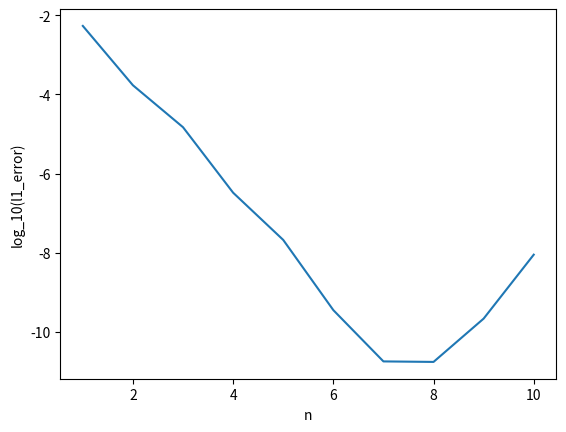

Recreate this plot in Python.
import numpy as np
import matplotlib.pyplot as plt


def u_gt(x):
    return np.sin(x) / np.sin(1) - x


def evaluate(u_hat, n=10000, verbose=True):
    x = np.linspace(0, 1, n + 1)
    dif = u_hat(x) - u_gt(x)
    l1_error = np.mean(np.abs(dif))
    if verbose:
        print(f'{l1_error: .8e}')
    return l1_error


def main_compare():
    def u_hat_curry(a_1, a_2):
        def u_hat(x):
            return x * (1 - x) * (a_1 + a_2 * x)

        return u_hat

    # 1 配置法
    u_hat = u_hat_curry(81 / 416, 9 / 52)
    evaluate(u_hat)
    # 2 子区域法
    u_hat = u_hat_curry(97 / 517, 24 / 141)
    evaluate(u_hat)
    # 3 最小二乘法
    u_hat = u_hat_curry(46161 / 246137, 413 / 2437)
    evaluate(u_hat)
    # 4 矩法
    u_hat = u_hat_curry(122 / 649, 10 / 59)
    evaluate(u_hat)
    # 5 Galerkin法
    u_hat = u_hat_curry(71 / 369, 7 / 41)
    evaluate(u_hat)
    return


f = np.array([0, -1])


def poly_prod(p1, p2):
    l = p1.shape[0], p2.shape[0]
    p = np.zeros(l[0] + l[1] - 1)
    for i, a in enumerate(p1):
        for j, b in enumerate(p2):
            p[i + j] += a * b
    return p


def poly_int(p):
    res = 0
    for i, a in enumerate(p):
        res += p[i] / (i + 1)
    return res


def poly_add(p1, p2):
    l1, l2 = p1.shape[0], p2.shape[0]
    p = np.zeros(max(l1, l2))
    p[:l1] += p1
    p[:l2] += p2
    return p


def poly_d2(p):
    res = np.zeros(p.shape[0] - 2)
    for i, a in enumerate(p[2:]):
        res[i] = a * (i + 2) * (i + 1)
    return res


def phi(i):
    p = [0] * i
    p.extend([1, -1])
    return np.array(p)


def l_phi(i):
    phi_i = phi(i)
    return poly_add(poly_d2(phi_i), phi_i)


def u_hat_n(a):
    res = np.array([])
    for i in range(a.shape[0]):
        res = poly_add(res, a[i] * phi(i + 1))
    return res


def galerkin(n):
    A = np.zeros((n, n))
    b = np.zeros(n)
    for i in range(n):
        phi_i = phi(i + 1)
        for j in range(n):
            A[i, j] = poly_int(poly_prod(phi_i, l_phi(j + 1)))
        b[i] = poly_int(poly_prod(f, phi_i))
    a = np.linalg.inv(A).dot(b)
    u_hat = u_hat_n(a)

    def u_hat_func(x):
        res = 0
        x_pow = 1
        for a in u_hat:
            res += a * x_pow
            x_pow *= x
        return res

    return u_hat_func


def main_galerkin():
    x_list = []
    y_list = []
    for n in range(1, 11):
        u_hat = galerkin(n)
        error = evaluate(u_hat, verbose=False)
        x_list.append(n)
        y_list.append(error)
    x = np.array(x_list)
    y = np.array(y_list)
    plt.plot(x, np.log10(y))
    plt.xlabel("n")
    plt.ylabel("log_10(l1_error)")
    plt.show()
    return


def check_min_squares():
    A = np.zeros((2, 2))
    A[0, 0] = poly_int(poly_prod(l_phi(1), l_phi(1)))
    A[0, 1] = poly_int(poly_prod(l_phi(1), l_phi(2)))
    A[1, 0] = poly_int(poly_prod(l_phi(1), l_phi(2)))
    A[1, 1] = poly_int(poly_prod(l_phi(2), l_phi(2)))
    b = np.zeros(2)
    b[0] = poly_int(poly_prod(f, l_phi(1)))
    b[1] = poly_int(poly_prod(f, l_phi(2)))
    print(np.linalg.inv(A).dot(b))
    print(46161 / 246137, 413 / 2437)
    return


if __name__ == '__main__':
    main_galerkin()
